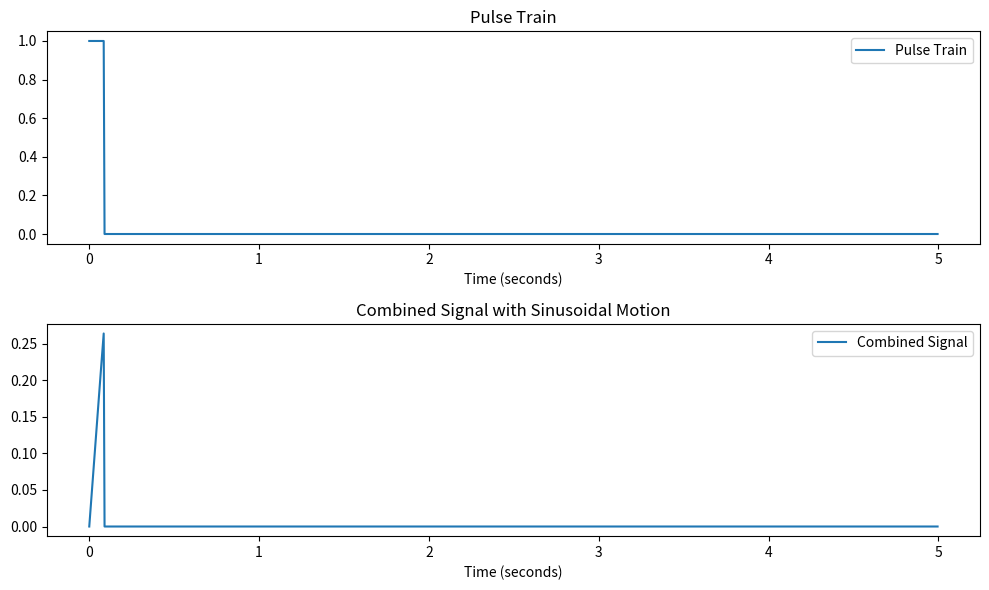
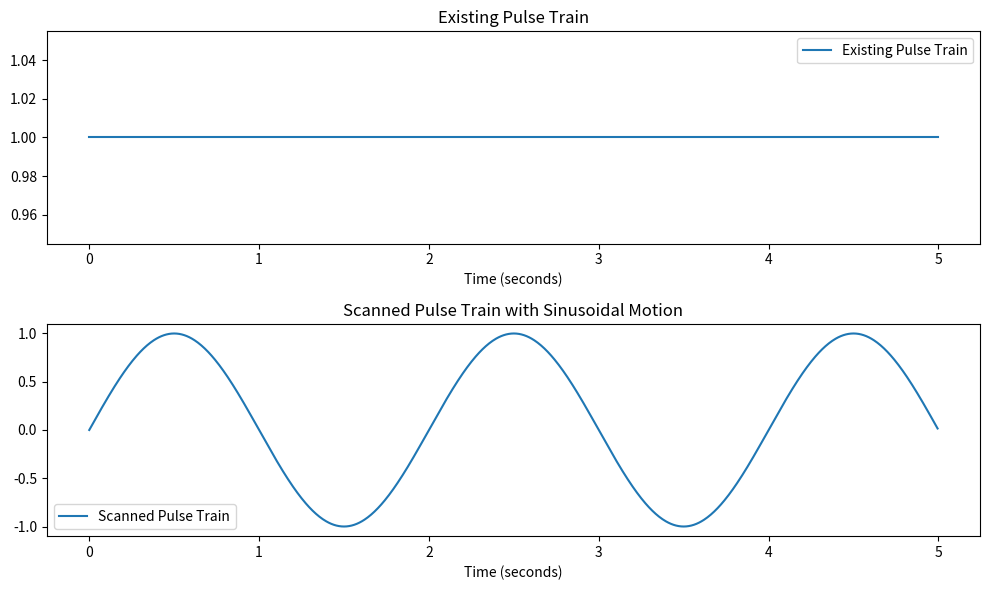
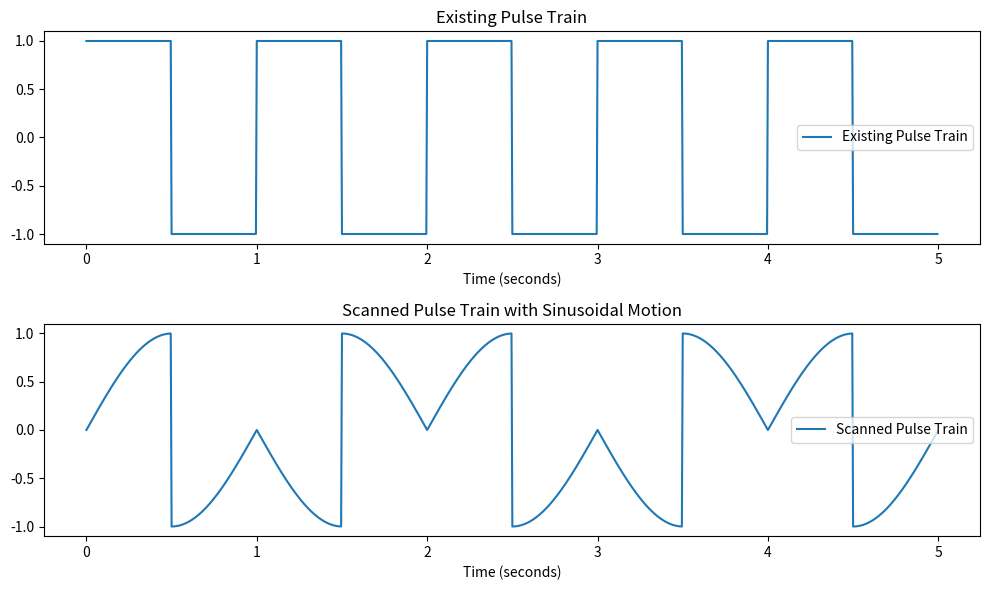
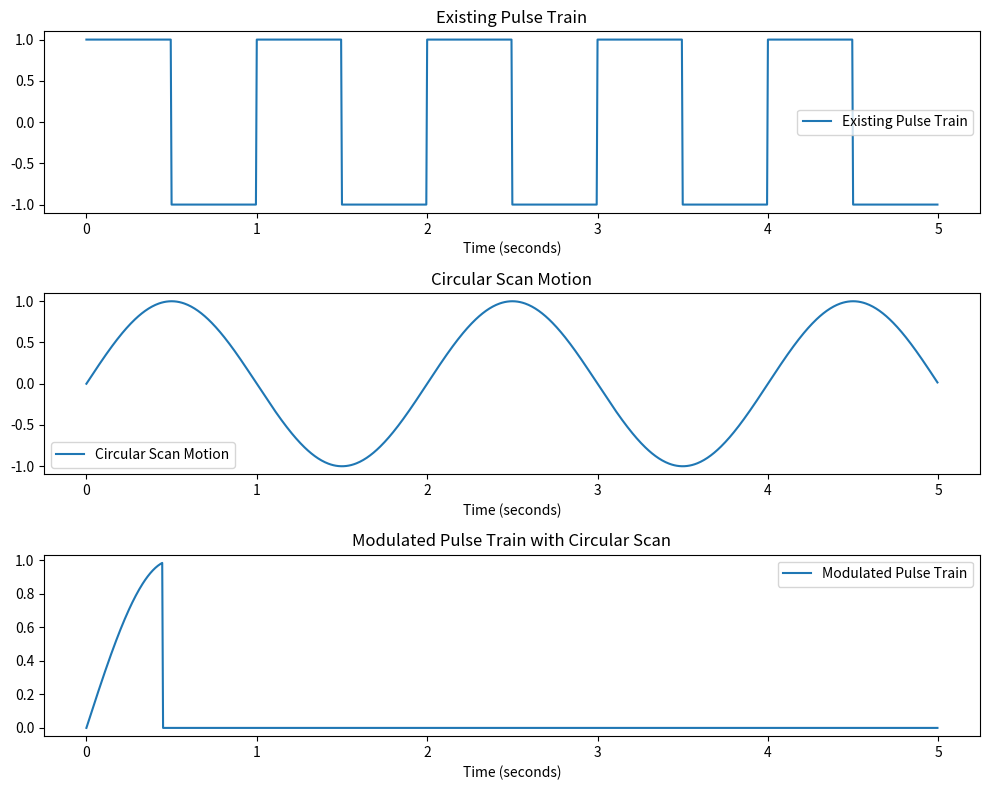

Here is the Python script that generated these plots, in order:
import numpy as np
import matplotlib.pyplot as plt

# Parameters
scan_rate = 1.0  # Rotations per second for the scan
beamwidth_degrees = 20.0  # Beamwidth in degrees
pri = 1.0  # Pulse Repetition Interval in seconds
duration = 5.0  # Duration of the signal in seconds

# Calculate scan angles over time
t = np.linspace(0, duration, 1000, endpoint=False)
scan_angles_degrees = 180 * scan_rate * t

# Calculate sinusoidal motion based on scan angles
sinusoidal_motion = np.sin(np.radians(scan_angles_degrees))

# Calculate the number of pulses per scan based on beamwidth and PRI
pulses_per_scan = int(360 / beamwidth_degrees)

# Create the pulse train
pulse_train = np.zeros_like(t)
pulse_train[:pulses_per_scan] = 1

# Superimpose sinusoidal motion on the pulse train
combined_signal = pulse_train * sinusoidal_motion

# Plotting
plt.figure(figsize=(10, 6))

plt.subplot(2, 1, 1)
plt.plot(t, pulse_train, label='Pulse Train')
plt.title('Pulse Train')
plt.xlabel('Time (seconds)')
plt.legend()

plt.subplot(2, 1, 2)
plt.plot(t, combined_signal, label='Combined Signal')
plt.title('Combined Signal with Sinusoidal Motion')
plt.xlabel('Time (seconds)')
plt.legend()

plt.tight_layout()
plt.show()




import numpy as np
import matplotlib.pyplot as plt

# Parameters for existing pulse train
pri = 1.0  # Pulse Repetition Interval in seconds
duration = 5.0  # Duration of the signal in seconds

# Generate the existing pulse train (square wave for demonstration)
t_existing = np.linspace(0, duration, 1000, endpoint=False)
existing_pulse_train = np.zeros_like(t_existing)
existing_pulse_train[::int(1/pri)] = 1  # Generate a simple square wave pulse train

# Parameters for scan
scan_rate = 1.0  # Rotations per second for the scan
beamwidth_degrees = 20.0  # Beamwidth in degrees

# Calculate scan angles over time
t_scan = np.linspace(0, duration, 1000, endpoint=False)
scan_angles_degrees = 180 * scan_rate * t_scan

# Calculate sinusoidal motion based on scan angles
sinusoidal_motion = np.sin(np.radians(scan_angles_degrees))

# Apply scanning effect to the existing pulse train by modulating amplitude
scanned_pulse_train = existing_pulse_train * sinusoidal_motion

# Plotting
plt.figure(figsize=(10, 6))

plt.subplot(2, 1, 1)
plt.plot(t_existing, existing_pulse_train, label='Existing Pulse Train')
plt.title('Existing Pulse Train')
plt.xlabel('Time (seconds)')
plt.legend()

plt.subplot(2, 1, 2)
plt.plot(t_scan, scanned_pulse_train, label='Scanned Pulse Train')
plt.title('Scanned Pulse Train with Sinusoidal Motion')
plt.xlabel('Time (seconds)')
plt.legend()

plt.tight_layout()
plt.show()


import numpy as np
import matplotlib.pyplot as plt
from scipy.signal import square

# Parameters for existing pulse train
pri = 1.0  # Pulse Repetition Interval in seconds
duration = 5.0  # Duration of the signal in seconds

# Generate the existing pulse train using signal.square
t_existing = np.linspace(0, duration, 1000, endpoint=False)
existing_pulse_train = square(2 * np.pi * (1 / pri) * t_existing)

# Parameters for scan
scan_rate = 1.0  # Rotations per second for the scan
beamwidth_degrees = 20.0  # Beamwidth in degrees

# Calculate scan angles over time
t_scan = np.linspace(0, duration, 1000, endpoint=False)
scan_angles_degrees = 180 * scan_rate * t_scan

# Calculate sinusoidal motion based on scan angles
sinusoidal_motion = np.sin(np.radians(scan_angles_degrees))

# Apply scanning effect to the existing pulse train by modulating amplitude
scanned_pulse_train = existing_pulse_train * sinusoidal_motion

# Plotting
plt.figure(figsize=(10, 6))

plt.subplot(2, 1, 1)
plt.plot(t_existing, existing_pulse_train, label='Existing Pulse Train')
plt.title('Existing Pulse Train')
plt.xlabel('Time (seconds)')
plt.legend()

plt.subplot(2, 1, 2)
plt.plot(t_scan, scanned_pulse_train, label='Scanned Pulse Train')
plt.title('Scanned Pulse Train with Sinusoidal Motion')
plt.xlabel('Time (seconds)')
plt.legend()

plt.tight_layout()
plt.show()



import numpy as np
import matplotlib.pyplot as plt
from scipy.signal import square

# Parameters for existing pulse train
pri = 1.0  # Pulse Repetition Interval in seconds
duration = 5.0  # Duration of the signal in seconds

# Generate the existing pulse train using signal.square
t_existing = np.linspace(0, duration, 1000, endpoint=False)
existing_pulse_train = square(2 * np.pi * (1 / pri) * t_existing)

# Parameters for circular scan
scan_rate = 1.0  # Rotations per second for the scan
beamwidth_degrees = 20.0  # Beamwidth in degrees
hits_per_scan = 5  # Number of hits (pulses) per scan

# Calculate scan angles over time
t_scan = np.linspace(0, duration, 1000, endpoint=False)
scan_angles_degrees = 180 * scan_rate * t_scan

# Calculate sinusoidal motion based on scan angles
sinusoidal_motion = np.sin(np.radians(scan_angles_degrees))

# Calculate the number of pulses per scan based on beamwidth and PRI
pulses_per_scan = int(360 / beamwidth_degrees)

# Create an array to represent the desired pulse pattern for hits_per_scan
desired_pulse_pattern = np.zeros_like(t_scan)
desired_pulse_pattern[:pulses_per_scan * hits_per_scan] = 1

# Modulate the existing pulse train with the circular scan and desired pulse pattern
modulated_pulse_train = existing_pulse_train * sinusoidal_motion * desired_pulse_pattern

# Plotting
plt.figure(figsize=(10, 8))

plt.subplot(3, 1, 1)
plt.plot(t_existing, existing_pulse_train, label='Existing Pulse Train')
plt.title('Existing Pulse Train')
plt.xlabel('Time (seconds)')
plt.legend()

plt.subplot(3, 1, 2)
plt.plot(t_scan, sinusoidal_motion, label='Circular Scan Motion')
plt.title('Circular Scan Motion')
plt.xlabel('Time (seconds)')
plt.legend()

plt.subplot(3, 1, 3)
plt.plot(t_scan, modulated_pulse_train, label='Modulated Pulse Train')
plt.title('Modulated Pulse Train with Circular Scan')
plt.xlabel('Time (seconds)')
plt.legend()

plt.tight_layout()
plt.show()